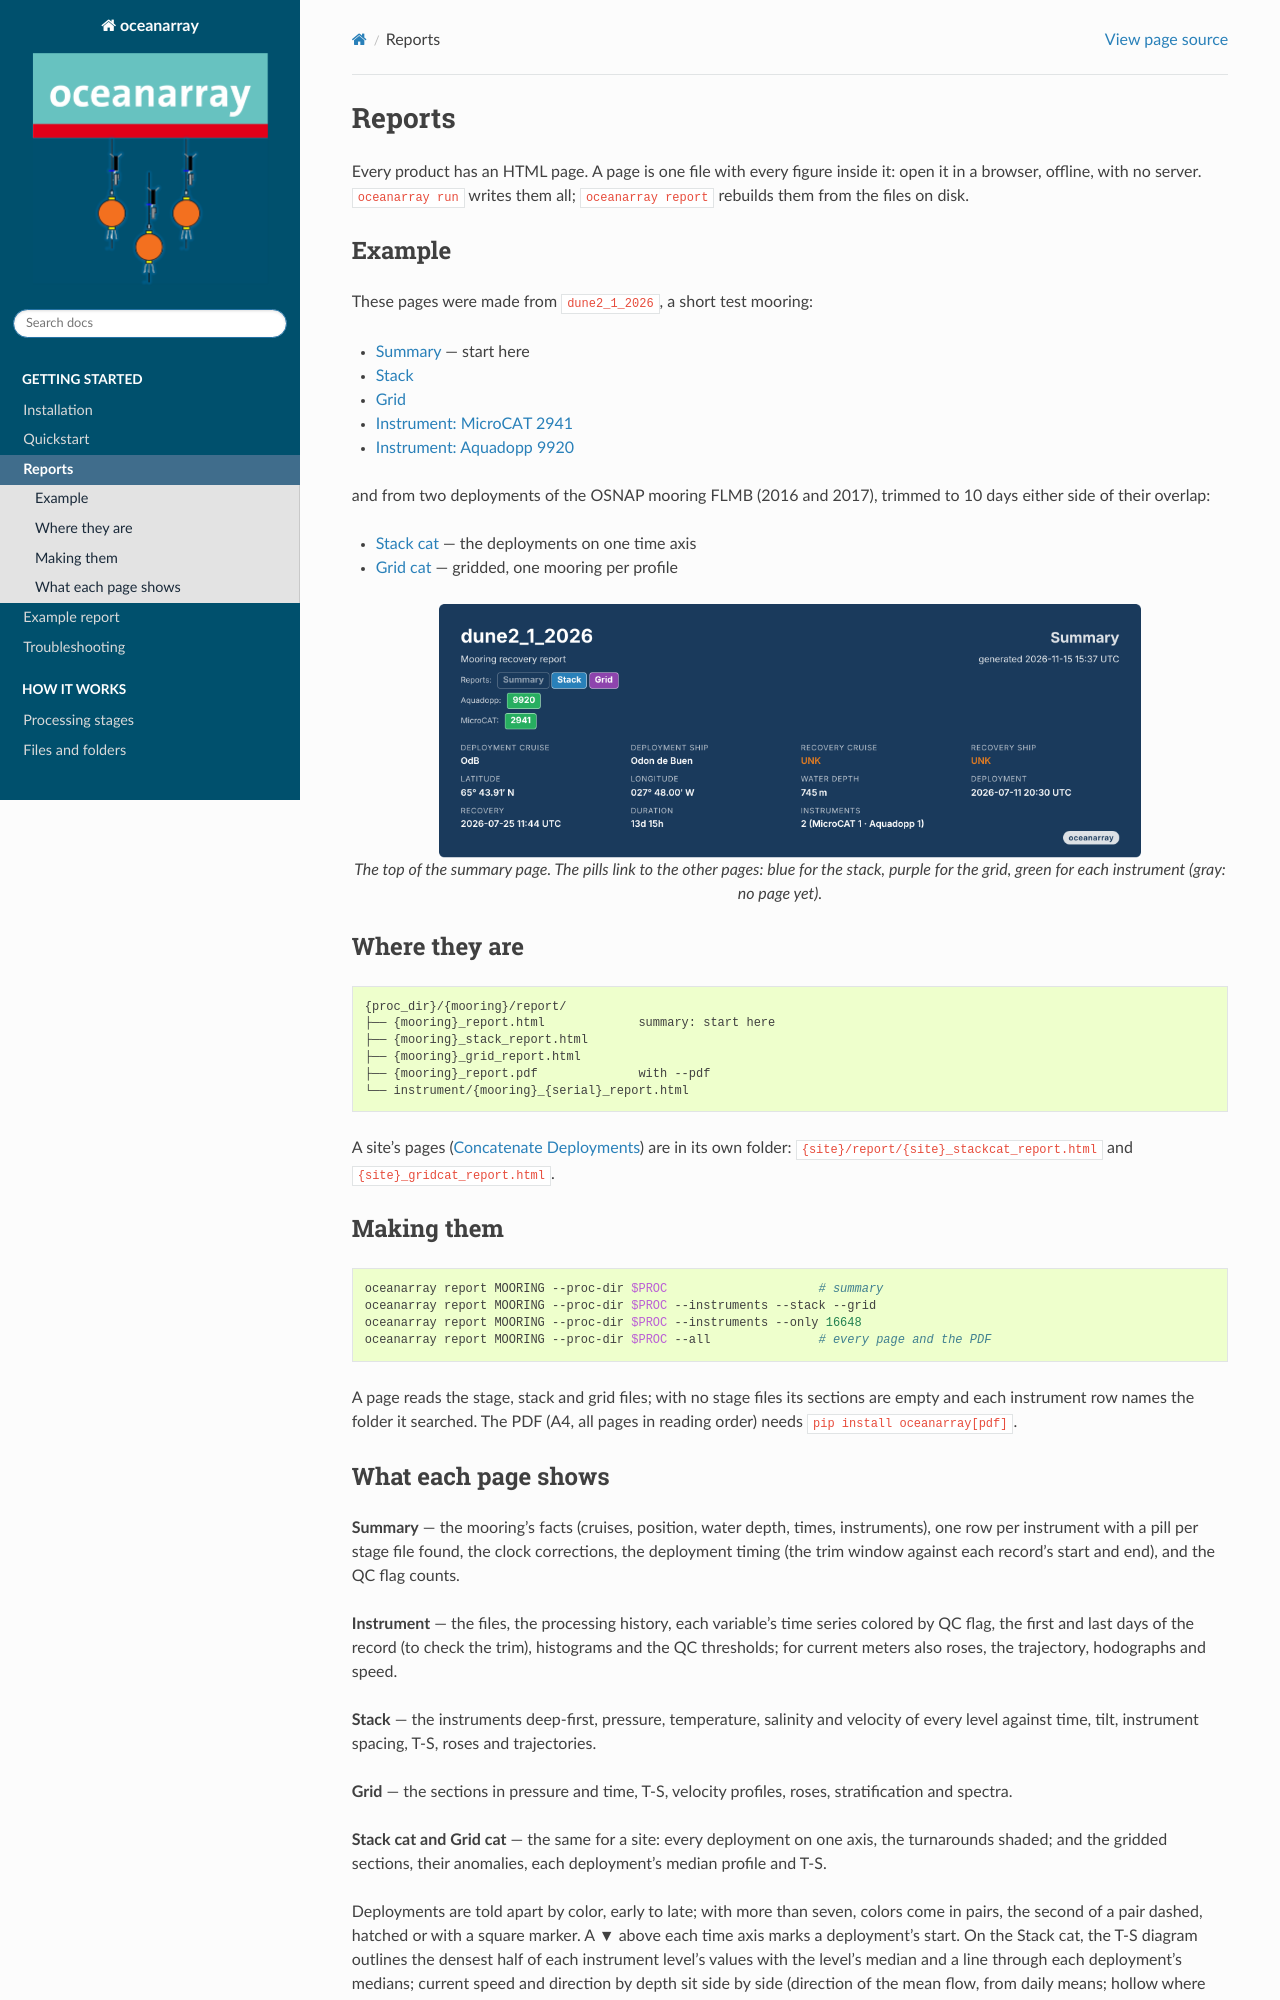

repository: eleanorfrajka/oceanarray · page: reports.html · generator: sphinx

Reports
=======

Every product has an HTML page. A page is one file with every figure inside it:
open it in a browser, offline, with no server. ``oceanarray run`` writes them all;
``oceanarray report`` rebuilds them from the files on disk.

Example
-------

These pages were made from ``dune2_1_2026``, a short test mooring:

- `Summary <_static/demo/dune2/dune2_1_2026_report.html>`__ — start here
- `Stack <_static/demo/dune2/dune2_1_2026_stack_report.html>`__
- `Grid <_static/demo/dune2/dune2_1_2026_grid_report.html>`__
- `Instrument: MicroCAT 2941 <_static/demo/dune2/instrument/dune2_1_2026_2941_report.html>`__
- `Instrument: Aquadopp 9920 <_static/demo/dune2/instrument/dune2_1_2026_9920_report.html>`__

and from two deployments of the OSNAP mooring FLMB (2016 and 2017), trimmed to 10
days either side of their overlap:

- `Stack cat <_static/demo/FLMB/FLMB_stackcat_report.html>`__ — the deployments on one time axis
- `Grid cat <_static/demo/FLMB/FLMB_gridcat_report.html>`__ — gridded, one mooring per profile

.. figure:: /_static/oceanarray_report_header.png
   :target: _static/demo/dune2/dune2_1_2026_report.html
   :alt: The summary page's header
   :align: center
   :width: 80%

   The top of the summary page. The pills link to the other pages: blue for the
   stack, purple for the grid, green for each instrument (gray: no page yet).

Where they are
--------------

.. code-block:: text

   {proc_dir}/{mooring}/report/
   ├── {mooring}_report.html             summary: start here
   ├── {mooring}_stack_report.html
   ├── {mooring}_grid_report.html
   ├── {mooring}_report.pdf              with --pdf
   └── instrument/{mooring}_{serial}_report.html

A site's pages (:doc:`methods/concatenation`) are in its own folder:
``{site}/report/{site}_stackcat_report.html`` and ``{site}_gridcat_report.html``.

Making them
-----------

.. code-block:: bash

   oceanarray report MOORING --proc-dir $PROC                     # summary
   oceanarray report MOORING --proc-dir $PROC --instruments --stack --grid
   oceanarray report MOORING --proc-dir $PROC --instruments --only 16648
   oceanarray report MOORING --proc-dir $PROC --all               # every page and the PDF

A page reads the stage, stack and grid files; with no stage files its sections are
empty and each instrument row names the folder it searched. The PDF (A4, all pages
in reading order) needs ``pip install oceanarray[pdf]``.
